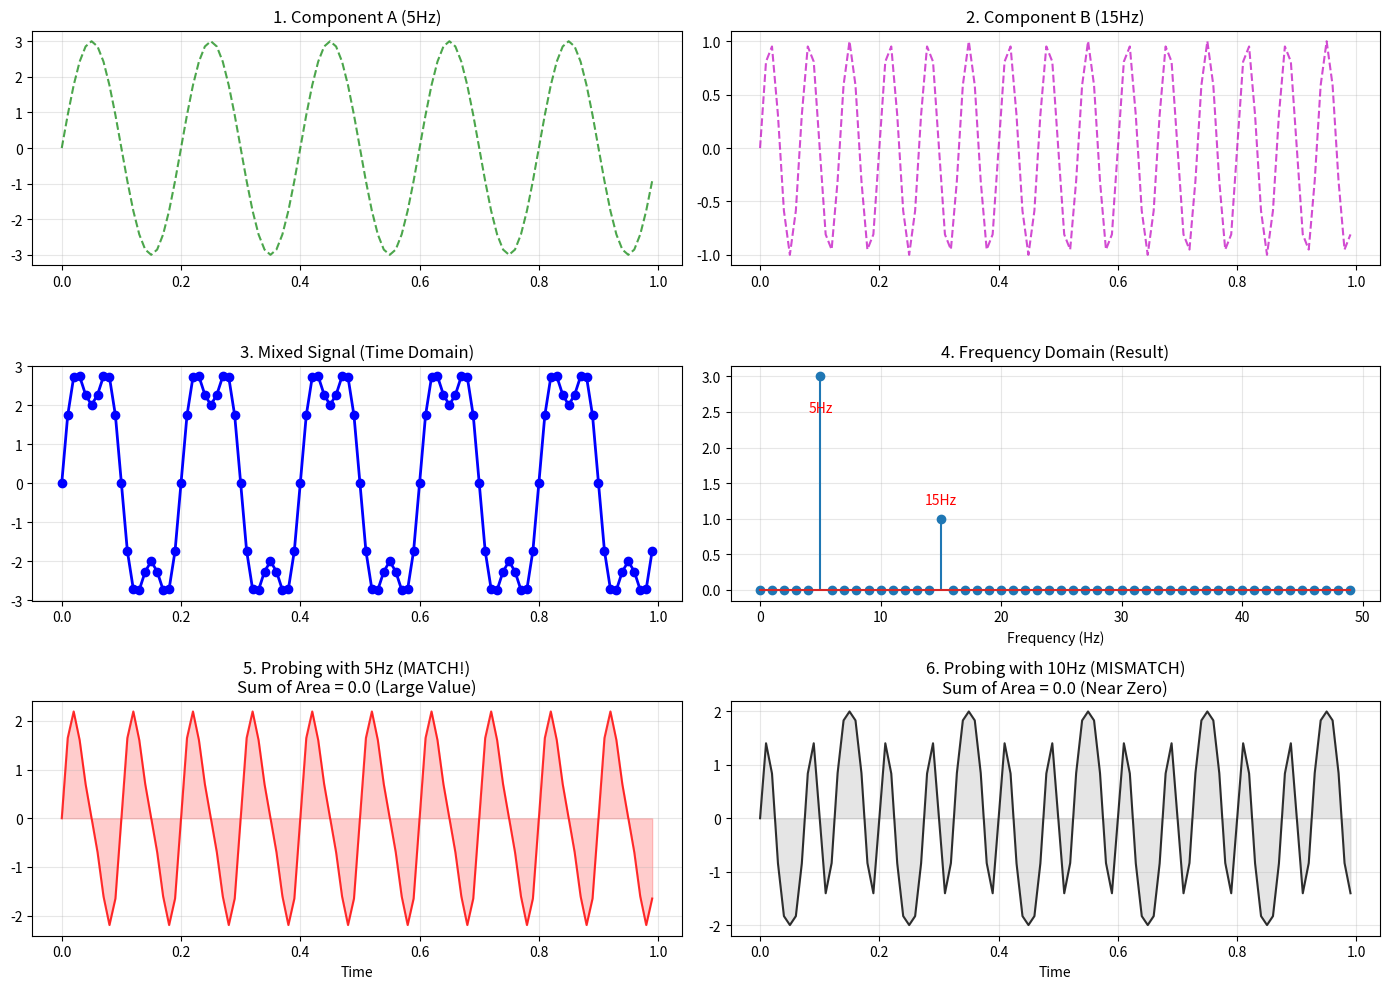

This figure's Python source:
import numpy as np
import matplotlib.pyplot as plt

# ==========================================
# 1. 造波工厂：我们需要制造一杯“混合奶昔”
# ==========================================
def create_signal(N, Fs):
    t = np.arange(N) / Fs

    # 成分 A: 频率 5Hz，振幅 3.0
    signal_a = 3.0 * np.sin(2 * np.pi * 5 * t)

    # 成分 B: 频率 15Hz，振幅 1.0
    signal_b = 1.0 * np.sin(2 * np.pi * 15 * t)

    # 【叠加】：y[t] = a[t] + b[t]
    mixed_signal = signal_a + signal_b

    return t, mixed_signal, signal_a, signal_b

# ==========================================
# 2. 数学核心：暴力 DFT (离散傅里叶变换)
# 核心解释：频域的值是怎么算出来的？
# ==========================================
def slow_dft(signal):
    N = len(signal)
    dft_result = np.zeros(N, dtype=complex)

    # k 代表我们正在“试探”的频率 (0Hz, 1Hz, 2Hz...)
    for k in range(N):
        current_sum = 0 + 0j

        # 遍历信号的每一个时间点 n
        for n in range(N):
            # 1. 生成一个标准的“探测波”（旋转向量）
            # exp(-i * angle) = cos(angle) - i * sin(angle)
            angle = -2j * np.pi * k * n / N
            spin = np.exp(angle)

            # 2. 【核心步骤】：相乘 (Correlation)
            # 将 "你的信号" 与 "标准探测波" 相乘
            # 如果频率一致，乘积会很大（共振）；如果不一致，乘积会抵消。
            current_sum += signal[n] * spin

        # 3. 【核心步骤】：求和 (Integration)
        # 这个求和的结果，就是频域图上那个柱子的高度（复数形式）
        dft_result[k] = current_sum

    return dft_result

# ==========================================
# 3. 主程序
# ==========================================
N = 100      # 采样点数
Fs = 100     # 采样率

t, y, y_a, y_b = create_signal(N, Fs)

print("正在进行暴力计算 (DFT)...")
dft_output = slow_dft(y)

# 计算幅值并归一化
magnitude = np.abs(dft_output) / (N / 2)
magnitude[0] /= 2

freqs = np.arange(N) * (Fs / N)

# ==========================================
# 4. 绘图教学
# ==========================================
plt.figure(figsize=(14, 10))

# --- 图 1-3 (保持不变，展示时域叠加) ---
plt.subplot(3, 2, 1)
plt.plot(t, y_a, 'g--', alpha=0.7)
plt.title('1. Component A (5Hz)')
plt.grid(True, alpha=0.3)

plt.subplot(3, 2, 2)
plt.plot(t, y_b, 'm--', alpha=0.7)
plt.title('2. Component B (15Hz)')
plt.grid(True, alpha=0.3)

plt.subplot(3, 2, 3)
plt.plot(t, y, 'b-o', linewidth=2)
plt.title('3. Mixed Signal (Time Domain)')
plt.grid(True, alpha=0.3)

plt.subplot(3, 2, 4)
half_N = N // 2
plt.stem(freqs[:half_N], magnitude[:half_N])
plt.title('4. Frequency Domain (Result)')
plt.xlabel('Frequency (Hz)')
plt.grid(True, alpha=0.3)
plt.text(5, 2.5, '5Hz', color='red', ha='center')
plt.text(15, 1.2, '15Hz', color='red', ha='center')

# ==========================================
# 5. 新增：揭秘 DFT 内部是如何计算出值的？
# 原理：相关性 (Correlation) 分析
# ==========================================

# --- 场景 A：用 5Hz 的标准波去探测 (频率匹配 -> 共振) ---
# 生成纯 5Hz 的探测波 (为了画图只取实部 cos)
probe_5hz = np.cos(2 * np.pi * 5 * t)
# 相乘
product_5hz = y * probe_5hz
# 求和
sum_5hz = np.sum(product_5hz)

plt.subplot(3, 2, 5)
plt.plot(t, product_5hz, 'r-', alpha=0.8)
plt.fill_between(t, product_5hz, 0, color='red', alpha=0.2)
plt.title(f'5. Probing with 5Hz (MATCH!)\nSum of Area = {sum_5hz:.1f} (Large Value)')
plt.xlabel('Time')
plt.grid(True, alpha=0.3)

# --- 场景 B：用 10Hz 的标准波去探测 (频率不匹配 -> 抵消) ---
# 生成纯 10Hz 的探测波
probe_10hz = np.cos(2 * np.pi * 10 * t)
# 相乘
product_10hz = y * probe_10hz
# 求和
sum_10hz = np.sum(product_10hz)

plt.subplot(3, 2, 6)
plt.plot(t, product_10hz, 'k-', alpha=0.8)
plt.fill_between(t, product_10hz, 0, color='gray', alpha=0.2)
plt.title(f'6. Probing with 10Hz (MISMATCH)\nSum of Area = {sum_10hz:.1f} (Near Zero)')
plt.xlabel('Time')
plt.grid(True, alpha=0.3)

plt.tight_layout()
plt.show()